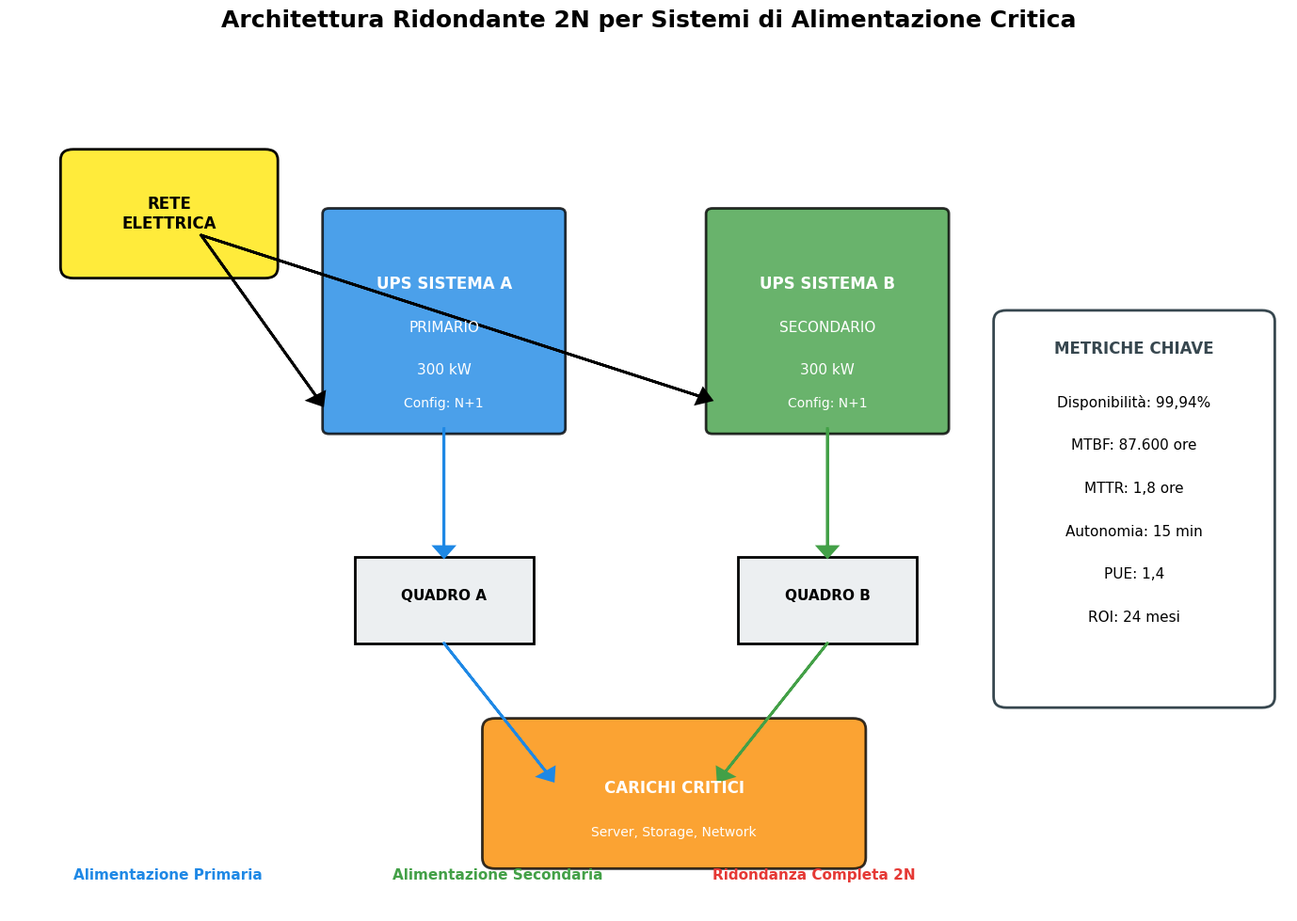
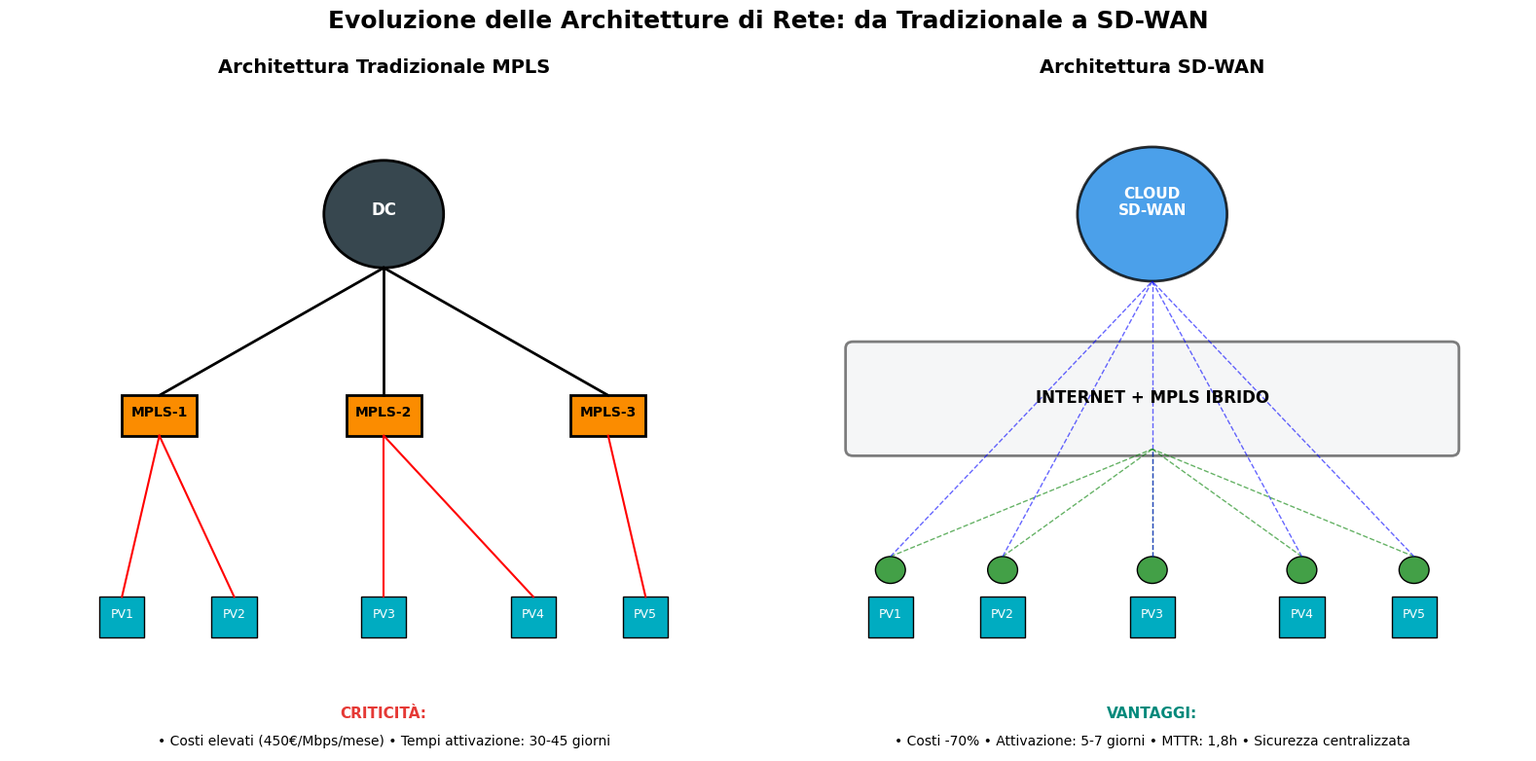
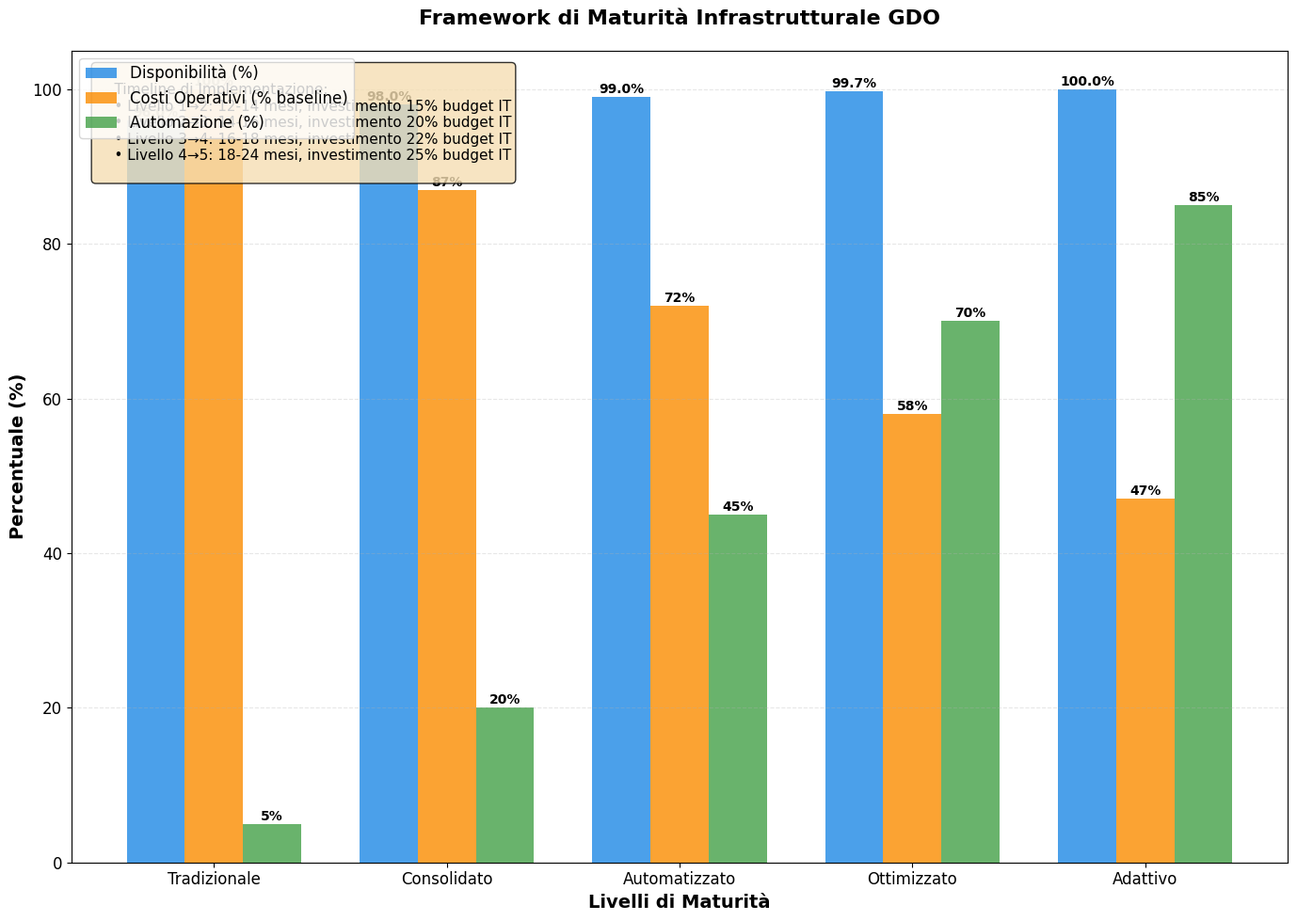
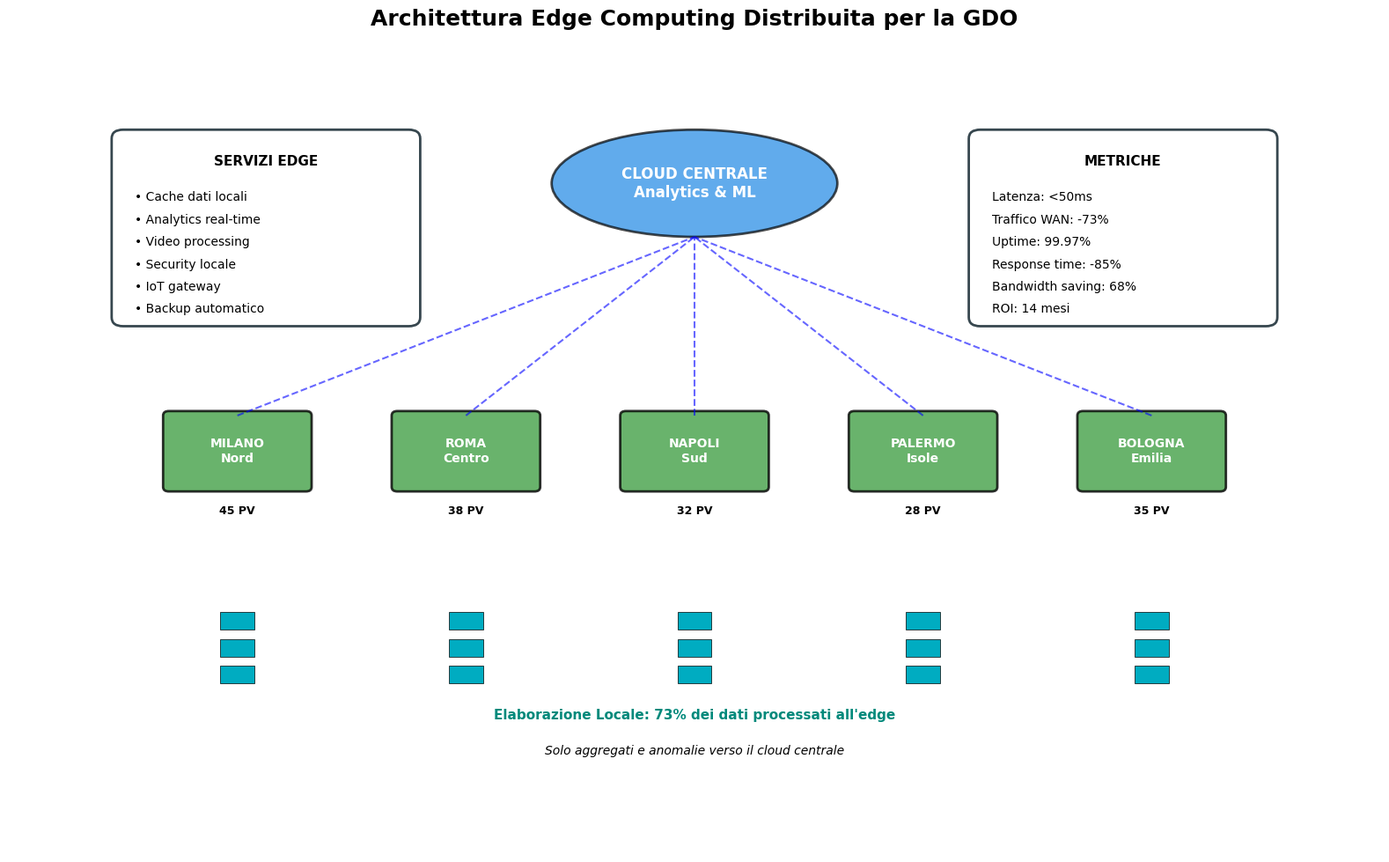
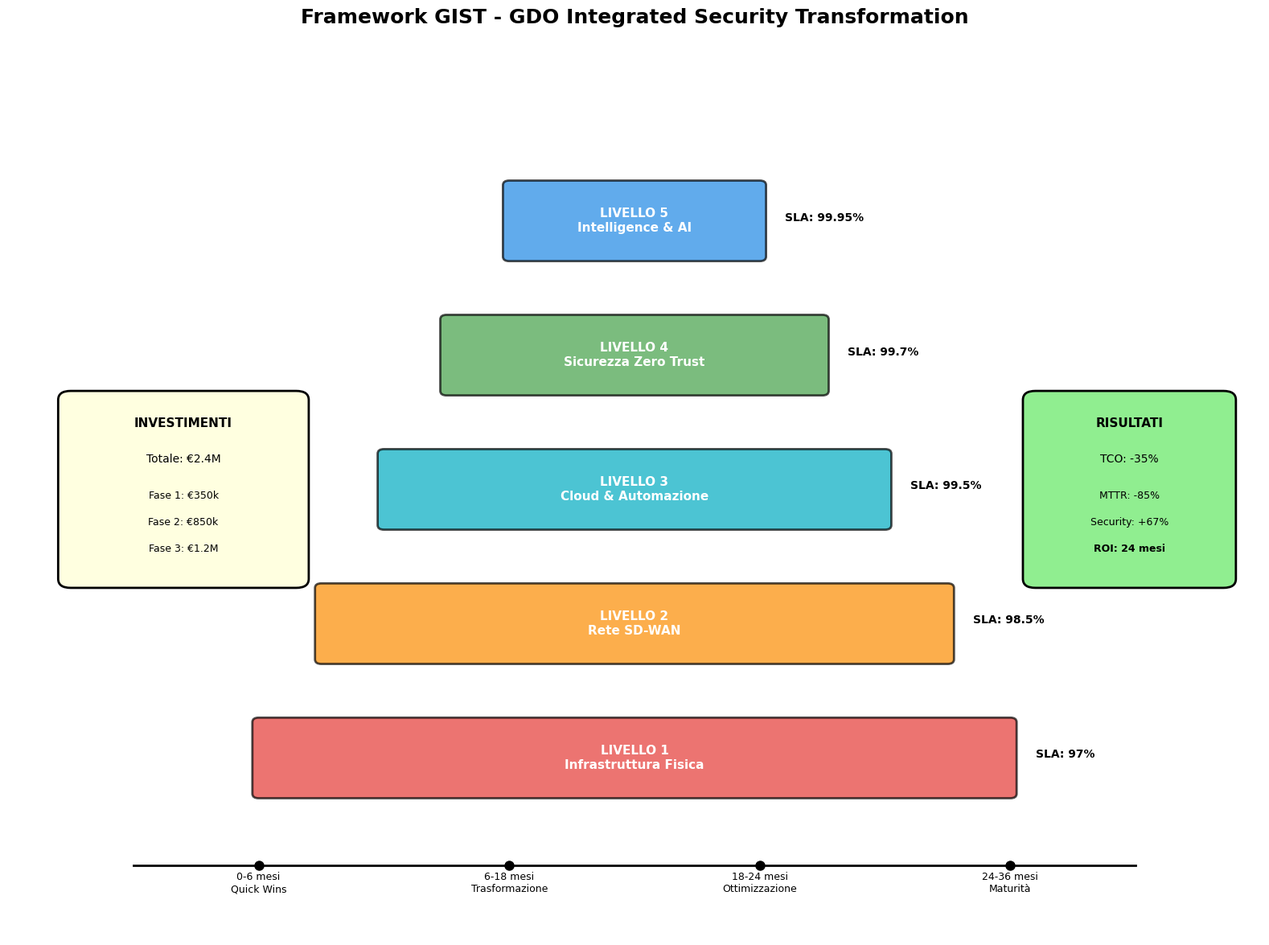

These figures' Python source, in order:
#!/usr/bin/env python3
# -*- coding: utf-8 -*-
"""
Script per la generazione delle figure del Capitolo 3
Tesi di Laurea in Ingegneria Informatica
Università Niccolò Cusano

Autore: [Nome Studente]
Data: 2024
"""

import matplotlib.pyplot as plt
import matplotlib.patches as patches
import numpy as np
import seaborn as sns
from matplotlib.patches import FancyBboxPatch, Circle, Rectangle, FancyArrowPatch
from matplotlib.patches import ConnectionPatch
import matplotlib.lines as mlines

# Configurazione globale per font large e stile accademico
plt.rcParams.update({
    'font.size': 14,
    'axes.titlesize': 16,
    'axes.labelsize': 14,
    'xtick.labelsize': 12,
    'ytick.labelsize': 12,
    'legend.fontsize': 12,
    'figure.titlesize': 18,
    'font.family': 'sans-serif',
    'font.sans-serif': ['Arial', 'DejaVu Sans'],
    'figure.dpi': 150,
    'savefig.dpi': 300,
    'savefig.bbox': 'tight',
    'savefig.format': 'pdf'
})

# Palette colori professionale
colors = {
    'primary': '#1e88e5',
    'secondary': '#43a047',
    'warning': '#fb8c00',
    'danger': '#e53935',
    'info': '#00acc1',
    'dark': '#37474f',
    'light': '#eceff1',
    'success': '#00897b'
}

def create_power_architecture():
    """
    Figura 3.1: Architettura ridondante 2N per sistemi di alimentazione
    """
    fig, ax = plt.subplots(figsize=(14, 10))
    ax.set_xlim(0, 10)
    ax.set_ylim(0, 8)
    ax.axis('off')
    
    # Titolo
    fig.suptitle('Architettura Ridondante 2N per Sistemi di Alimentazione Critica', 
                 fontsize=18, fontweight='bold', y=0.98)
    
    # Rete elettrica
    grid = FancyBboxPatch((0.5, 6), 1.5, 1, 
                          boxstyle="round,pad=0.1",
                          facecolor='#ffeb3b', edgecolor='black', linewidth=2)
    ax.add_patch(grid)
    ax.text(1.25, 6.5, 'RETE\nELETTRICA', ha='center', va='center', 
            fontsize=12, fontweight='bold')
    
    # UPS Sistema A (Primario)
    ups_a = FancyBboxPatch((2.5, 4.5), 1.8, 2,
                           boxstyle="round,pad=0.05",
                           facecolor=colors['primary'], edgecolor='black', 
                           linewidth=2, alpha=0.8)
    ax.add_patch(ups_a)
    ax.text(3.4, 5.8, 'UPS SISTEMA A', ha='center', fontweight='bold', 
            fontsize=12, color='white')
    ax.text(3.4, 5.4, 'PRIMARIO', ha='center', fontsize=11, color='white')
    ax.text(3.4, 5.0, '300 kW', ha='center', fontsize=11, color='white')
    ax.text(3.4, 4.7, 'Config: N+1', ha='center', fontsize=10, color='white')
    
    # UPS Sistema B (Secondario)
    ups_b = FancyBboxPatch((5.5, 4.5), 1.8, 2,
                           boxstyle="round,pad=0.05",
                           facecolor=colors['secondary'], edgecolor='black', 
                           linewidth=2, alpha=0.8)
    ax.add_patch(ups_b)
    ax.text(6.4, 5.8, 'UPS SISTEMA B', ha='center', fontweight='bold', 
            fontsize=12, color='white')
    ax.text(6.4, 5.4, 'SECONDARIO', ha='center', fontsize=11, color='white')
    ax.text(6.4, 5.0, '300 kW', ha='center', fontsize=11, color='white')
    ax.text(6.4, 4.7, 'Config: N+1', ha='center', fontsize=10, color='white')
    
    # Quadri di distribuzione
    quad_a = Rectangle((2.7, 2.5), 1.4, 0.8, 
                       facecolor=colors['light'], edgecolor='black', linewidth=2)
    ax.add_patch(quad_a)
    ax.text(3.4, 2.9, 'QUADRO A', ha='center', fontweight='bold', fontsize=11)
    
    quad_b = Rectangle((5.7, 2.5), 1.4, 0.8,
                       facecolor=colors['light'], edgecolor='black', linewidth=2)
    ax.add_patch(quad_b)
    ax.text(6.4, 2.9, 'QUADRO B', ha='center', fontweight='bold', fontsize=11)
    
    # Carichi critici
    load = FancyBboxPatch((3.8, 0.5), 2.8, 1.2,
                          boxstyle="round,pad=0.1",
                          facecolor=colors['warning'], edgecolor='black', 
                          linewidth=2, alpha=0.8)
    ax.add_patch(load)
    ax.text(5.2, 1.1, 'CARICHI CRITICI', ha='center', fontweight='bold', 
            fontsize=12, color='white')
    ax.text(5.2, 0.7, 'Server, Storage, Network', ha='center', 
            fontsize=10, color='white')
    
    # Frecce di connessione
    # Dalla rete agli UPS
    ax.arrow(1.5, 6.3, 0.9, -1.5, head_width=0.15, head_length=0.1, 
             fc='black', ec='black', linewidth=2)
    ax.arrow(1.5, 6.3, 3.9, -1.5, head_width=0.15, head_length=0.1, 
             fc='black', ec='black', linewidth=2)
    
    # Dagli UPS ai quadri
    ax.arrow(3.4, 4.5, 0, -1.1, head_width=0.15, head_length=0.1, 
             fc=colors['primary'], ec=colors['primary'], linewidth=2)
    ax.arrow(6.4, 4.5, 0, -1.1, head_width=0.15, head_length=0.1, 
             fc=colors['secondary'], ec=colors['secondary'], linewidth=2)
    
    # Dai quadri ai carichi
    ax.arrow(3.4, 2.5, 0.8, -1.2, head_width=0.15, head_length=0.1, 
             fc=colors['primary'], ec=colors['primary'], linewidth=2)
    ax.arrow(6.4, 2.5, -0.8, -1.2, head_width=0.15, head_length=0.1, 
             fc=colors['secondary'], ec=colors['secondary'], linewidth=2)
    
    # Box metriche
    metrics_box = FancyBboxPatch((7.8, 2), 2, 3.5,
                                 boxstyle="round,pad=0.1",
                                 facecolor='white', edgecolor=colors['dark'], 
                                 linewidth=2)
    ax.add_patch(metrics_box)
    
    ax.text(8.8, 5.2, 'METRICHE CHIAVE', fontweight='bold', fontsize=12, 
            ha='center', color=colors['dark'])
    
    metrics_text = [
        'Disponibilità: 99,94%',
        'MTBF: 87.600 ore',
        'MTTR: 1,8 ore',
        'Autonomia: 15 min',
        'PUE: 1,4',
        'ROI: 24 mesi'
    ]
    
    for i, text in enumerate(metrics_text):
        ax.text(8.8, 4.7 - i*0.4, text, fontsize=11, ha='center')
    
    # Legenda
    ax.text(0.5, 0.3, 'Alimentazione Primaria', fontsize=11, 
            color=colors['primary'], fontweight='bold')
    ax.text(3, 0.3, 'Alimentazione Secondaria', fontsize=11, 
            color=colors['secondary'], fontweight='bold')
    ax.text(5.5, 0.3, 'Ridondanza Completa 2N', fontsize=11, 
            color=colors['danger'], fontweight='bold')
    
    plt.tight_layout()
    plt.savefig('figura_3_1_architettura_alimentazione.pdf', 
                format='pdf', bbox_inches='tight')
    plt.show()
    return fig

def create_network_evolution():
    """
    Figura 3.2: Evoluzione delle architetture di rete - da tradizionale a SD-WAN
    """
    fig, (ax1, ax2) = plt.subplots(1, 2, figsize=(16, 8))
    fig.suptitle('Evoluzione delle Architetture di Rete: da Tradizionale a SD-WAN', 
                 fontsize=18, fontweight='bold')
    
    # Rete Tradizionale (sinistra)
    ax1.set_xlim(0, 10)
    ax1.set_ylim(0, 10)
    ax1.axis('off')
    ax1.set_title('Architettura Tradizionale MPLS', fontsize=14, fontweight='bold')
    
    # Datacenter
    dc_trad = Circle((5, 8), 0.8, facecolor=colors['dark'], edgecolor='black', linewidth=2)
    ax1.add_patch(dc_trad)
    ax1.text(5, 8, 'DC', color='white', ha='center', fontweight='bold', fontsize=12)
    
    # Router MPLS
    mpls_positions = [(2, 5), (5, 5), (8, 5)]
    for i, pos in enumerate(mpls_positions):
        mpls = Rectangle((pos[0]-0.5, pos[1]-0.3), 1, 0.6,
                        facecolor=colors['warning'], edgecolor='black', linewidth=2)
        ax1.add_patch(mpls)
        ax1.text(pos[0], pos[1], f'MPLS-{i+1}', ha='center', fontsize=10, fontweight='bold')
    
    # Punti vendita
    stores_trad = [(1.5, 2), (3, 2), (5, 2), (7, 2), (8.5, 2)]
    for i, pos in enumerate(stores_trad):
        store = Rectangle((pos[0]-0.3, pos[1]-0.3), 0.6, 0.6,
                         facecolor=colors['info'], edgecolor='black', linewidth=1)
        ax1.add_patch(store)
        ax1.text(pos[0], pos[1], f'PV{i+1}', ha='center', fontsize=9, color='white')
    
    # Connessioni rigide
    for mpls_pos in mpls_positions:
        ax1.plot([5, mpls_pos[0]], [7.2, mpls_pos[1]+0.3], 'k-', linewidth=2)
    
    for i, store_pos in enumerate(stores_trad):
        mpls_idx = i // 2
        ax1.plot([store_pos[0], mpls_positions[mpls_idx][0]], 
                [store_pos[1]+0.3, mpls_positions[mpls_idx][1]-0.3], 
                'r-', linewidth=1.5)
    
    # Problematiche
    ax1.text(5, 0.5, 'CRITICITÀ:', fontweight='bold', fontsize=11, ha='center', color=colors['danger'])
    ax1.text(5, 0.1, '• Costi elevati (450€/Mbps/mese) • Tempi attivazione: 30-45 giorni', 
            fontsize=10, ha='center')
    
    # SD-WAN (destra)
    ax2.set_xlim(0, 10)
    ax2.set_ylim(0, 10)
    ax2.axis('off')
    ax2.set_title('Architettura SD-WAN', fontsize=14, fontweight='bold')
    
    # Cloud/Datacenter
    cloud = Circle((5, 8), 1, facecolor=colors['primary'], edgecolor='black', 
                  linewidth=2, alpha=0.8)
    ax2.add_patch(cloud)
    ax2.text(5, 8, 'CLOUD\nSD-WAN', color='white', ha='center', 
            fontweight='bold', fontsize=11)
    
    # Internet/MPLS hybrid
    internet_box = FancyBboxPatch((1, 4.5), 8, 1.5,
                                 boxstyle="round,pad=0.1",
                                 facecolor=colors['light'], edgecolor='black', 
                                 linewidth=2, alpha=0.5)
    ax2.add_patch(internet_box)
    ax2.text(5, 5.2, 'INTERNET + MPLS IBRIDO', ha='center', 
            fontweight='bold', fontsize=12)
    
    # Punti vendita con edge
    stores_sdwan = [(1.5, 2), (3, 2), (5, 2), (7, 2), (8.5, 2)]
    for i, pos in enumerate(stores_sdwan):
        # Edge device
        edge = Circle((pos[0], pos[1]+0.7), 0.2, facecolor=colors['secondary'], 
                     edgecolor='black', linewidth=1)
        ax2.add_patch(edge)
        # Store
        store = Rectangle((pos[0]-0.3, pos[1]-0.3), 0.6, 0.6,
                         facecolor=colors['info'], edgecolor='black', linewidth=1)
        ax2.add_patch(store)
        ax2.text(pos[0], pos[1], f'PV{i+1}', ha='center', fontsize=9, color='white')
        
        # Connessioni dinamiche
        ax2.plot([pos[0], 5], [pos[1]+0.9, 4.5], 'g--', linewidth=1, alpha=0.6)
        ax2.plot([pos[0], 5], [pos[1]+0.9, 7], 'b--', linewidth=1, alpha=0.6)
    
    # Vantaggi
    ax2.text(5, 0.5, 'VANTAGGI:', fontweight='bold', fontsize=11, 
            ha='center', color=colors['success'])
    ax2.text(5, 0.1, '• Costi -70% • Attivazione: 5-7 giorni • MTTR: 1,8h • Sicurezza centralizzata', 
            fontsize=10, ha='center')
    
    plt.tight_layout()
    plt.savefig('figura_3_2_evoluzione_rete.pdf', format='pdf', bbox_inches='tight')
    plt.show()
    return fig

def create_maturity_levels():
    """
    Figura 3.3: Livelli di maturità infrastrutturale con KPI
    """
    fig, ax = plt.subplots(figsize=(14, 10))
    
    # Dati per il grafico
    levels = ['Tradizionale', 'Consolidato', 'Automatizzato', 'Ottimizzato', 'Adattivo']
    availability = [96, 98, 99, 99.7, 99.95]
    costs = [100, 87, 72, 58, 47]
    automation = [5, 20, 45, 70, 85]
    
    x = np.arange(len(levels))
    width = 0.25
    
    # Creazione delle barre
    bars1 = ax.bar(x - width, availability, width, label='Disponibilità (%)', 
                   color=colors['primary'], alpha=0.8)
    bars2 = ax.bar(x, costs, width, label='Costi Operativi (% baseline)', 
                   color=colors['warning'], alpha=0.8)
    bars3 = ax.bar(x + width, automation, width, label='Automazione (%)', 
                   color=colors['secondary'], alpha=0.8)
    
    # Personalizzazione
    ax.set_xlabel('Livelli di Maturità', fontsize=14, fontweight='bold')
    ax.set_ylabel('Percentuale (%)', fontsize=14, fontweight='bold')
    ax.set_title('Framework di Maturità Infrastrutturale GDO', 
                fontsize=16, fontweight='bold', pad=20)
    ax.set_xticks(x)
    ax.set_xticklabels(levels, fontsize=12)
    ax.legend(loc='upper left', fontsize=12)
    ax.grid(axis='y', alpha=0.3, linestyle='--')
    
    # Aggiunta valori sulle barre
    for bar in bars1:
        height = bar.get_height()
        ax.text(bar.get_x() + bar.get_width()/2., height + 0.5,
                f'{height:.1f}%', ha='center', fontsize=10, fontweight='bold')
    
    for bar in bars2:
        height = bar.get_height()
        ax.text(bar.get_x() + bar.get_width()/2., height + 0.5,
                f'{height:.0f}%', ha='center', fontsize=10, fontweight='bold')
    
    for bar in bars3:
        height = bar.get_height()
        ax.text(bar.get_x() + bar.get_width()/2., height + 0.5,
                f'{height:.0f}%', ha='center', fontsize=10, fontweight='bold')
    
    # Box con timeline
    timeline_text = """
    Timeline di Implementazione:
    • Livello 1→2: 12-14 mesi, investimento 15% budget IT
    • Livello 2→3: 14-16 mesi, investimento 20% budget IT
    • Livello 3→4: 16-18 mesi, investimento 22% budget IT
    • Livello 4→5: 18-24 mesi, investimento 25% budget IT
    """
    
    ax.text(0.02, 0.98, timeline_text, transform=ax.transAxes,
            fontsize=11, verticalalignment='top',
            bbox=dict(boxstyle='round', facecolor='wheat', alpha=0.8))
    
    plt.tight_layout()
    plt.savefig('figura_3_3_maturity_levels.pdf', format='pdf', bbox_inches='tight')
    plt.show()
    return fig

def create_edge_architecture():
    """
    Figura 3.4: Architettura Edge Computing distribuita per la GDO
    """
    fig, ax = plt.subplots(figsize=(16, 10))
    ax.set_xlim(-1, 11)
    ax.set_ylim(-1, 8)
    ax.axis('off')
    
    fig.suptitle('Architettura Edge Computing Distribuita per la GDO', 
                fontsize=18, fontweight='bold')
    
    # Cloud centrale
    cloud_center = patches.Ellipse((5, 6.5), 2.5, 1.2, 
                                  facecolor=colors['primary'], 
                                  edgecolor='black', linewidth=2, alpha=0.7)
    ax.add_patch(cloud_center)
    ax.text(5, 6.5, 'CLOUD CENTRALE\nAnalytics & ML', 
           ha='center', va='center', fontsize=12, 
           fontweight='bold', color='white')
    
    # Regional Edge Nodes
    regions = [
        {'name': 'MILANO\nNord', 'pos': (1, 3.5), 'stores': 45},
        {'name': 'ROMA\nCentro', 'pos': (3, 3.5), 'stores': 38},
        {'name': 'NAPOLI\nSud', 'pos': (5, 3.5), 'stores': 32},
        {'name': 'PALERMO\nIsole', 'pos': (7, 3.5), 'stores': 28},
        {'name': 'BOLOGNA\nEmilia', 'pos': (9, 3.5), 'stores': 35}
    ]
    
    for region in regions:
        # Edge node box
        edge_box = FancyBboxPatch((region['pos'][0]-0.6, region['pos'][1]-0.4), 
                                  1.2, 0.8,
                                  boxstyle="round,pad=0.05",
                                  facecolor=colors['secondary'], 
                                  edgecolor='black', linewidth=2, alpha=0.8)
        ax.add_patch(edge_box)
        ax.text(region['pos'][0], region['pos'][1], region['name'], 
               ha='center', va='center', fontsize=10, 
               fontweight='bold', color='white')
        
        # Connection to cloud
        ax.plot([region['pos'][0], 5], 
               [region['pos'][1]+0.4, 5.9], 
               'b--', linewidth=1.5, alpha=0.6)
        
        # Store count
        ax.text(region['pos'][0], region['pos'][1]-0.7, 
               f'{region["stores"]} PV', 
               ha='center', fontsize=9, fontweight='bold')
        
        # Mini stores below
        for i in range(3):
            store_y = 1.5 - i*0.3
            store_rect = Rectangle((region['pos'][0]-0.15, store_y), 0.3, 0.2,
                                  facecolor=colors['info'], 
                                  edgecolor='black', linewidth=0.5)
            ax.add_patch(store_rect)
    
    # Servizi Edge box
    services_box = FancyBboxPatch((0, 5), 2.5, 2,
                                 boxstyle="round,pad=0.1",
                                 facecolor='white', 
                                 edgecolor=colors['dark'], linewidth=2)
    ax.add_patch(services_box)
    ax.text(1.25, 6.7, 'SERVIZI EDGE', fontweight='bold', 
           fontsize=11, ha='center')
    
    services = [
        '• Cache dati locali',
        '• Analytics real-time',
        '• Video processing',
        '• Security locale',
        '• IoT gateway',
        '• Backup automatico'
    ]
    
    for i, service in enumerate(services):
        ax.text(0.1, 6.3 - i*0.25, service, fontsize=10)
    
    # Metriche box
    metrics_box = FancyBboxPatch((7.5, 5), 2.5, 2,
                                boxstyle="round,pad=0.1",
                                facecolor='white', 
                                edgecolor=colors['dark'], linewidth=2)
    ax.add_patch(metrics_box)
    ax.text(8.75, 6.7, 'METRICHE', fontweight='bold', 
           fontsize=11, ha='center')
    
    metrics = [
        'Latenza: <50ms',
        'Traffico WAN: -73%',
        'Uptime: 99.97%',
        'Response time: -85%',
        'Bandwidth saving: 68%',
        'ROI: 14 mesi'
    ]
    
    for i, metric in enumerate(metrics):
        ax.text(7.6, 6.3 - i*0.25, metric, fontsize=10)
    
    # Flussi di dati
    ax.text(5, 0.5, 'Elaborazione Locale: 73% dei dati processati all\'edge', 
           ha='center', fontsize=11, fontweight='bold', 
           color=colors['success'])
    ax.text(5, 0.1, 'Solo aggregati e anomalie verso il cloud centrale', 
           ha='center', fontsize=10, style='italic')
    
    plt.tight_layout()
    plt.savefig('figura_3_4_edge_architecture.pdf', 
                format='pdf', bbox_inches='tight')
    plt.show()
    return fig

def create_gist_framework():
    """
    Figura 3.5: Framework GIST - GDO Integrated Security Transformation
    """
    fig, ax = plt.subplots(figsize=(16, 12))
    ax.set_xlim(0, 10)
    ax.set_ylim(0, 10)
    ax.axis('off')
    
    fig.suptitle('Framework GIST - GDO Integrated Security Transformation', 
                fontsize=18, fontweight='bold')
    
    # Definizione livelli (piramide)
    levels = [
        {'name': 'LIVELLO 5\nIntelligence & AI', 'y': 8, 'width': 2, 
         'color': colors['primary'], 'kpi': '99.95%'},
        {'name': 'LIVELLO 4\nSicurezza Zero Trust', 'y': 6.5, 'width': 3, 
         'color': colors['secondary'], 'kpi': '99.7%'},
        {'name': 'LIVELLO 3\nCloud & Automazione', 'y': 5, 'width': 4, 
         'color': colors['info'], 'kpi': '99.5%'},
        {'name': 'LIVELLO 2\nRete SD-WAN', 'y': 3.5, 'width': 5, 
         'color': colors['warning'], 'kpi': '98.5%'},
        {'name': 'LIVELLO 1\nInfrastruttura Fisica', 'y': 2, 'width': 6, 
         'color': colors['danger'], 'kpi': '97%'}
    ]
    
    for level in levels:
        x_center = 5
        x_left = x_center - level['width']/2
        
        level_box = FancyBboxPatch((x_left, level['y']-0.4), level['width'], 0.8,
                                   boxstyle="round,pad=0.05",
                                   facecolor=level['color'], 
                                   edgecolor='black', linewidth=2, alpha=0.7)
        ax.add_patch(level_box)
        ax.text(x_center, level['y'], level['name'], 
               ha='center', va='center', fontsize=11, 
               fontweight='bold', color='white')
        ax.text(x_left + level['width'] + 0.2, level['y'], 
               f"SLA: {level['kpi']}", 
               fontsize=10, fontweight='bold')
    
    # Timeline
    timeline_y = 0.8
    ax.plot([1, 9], [timeline_y, timeline_y], 'k-', linewidth=2)
    
    milestones = [
        {'x': 2, 'label': '0-6 mesi\nQuick Wins'},
        {'x': 4, 'label': '6-18 mesi\nTrasformazione'},
        {'x': 6, 'label': '18-24 mesi\nOttimizzazione'},
        {'x': 8, 'label': '24-36 mesi\nMaturità'}
    ]
    
    for milestone in milestones:
        ax.plot(milestone['x'], timeline_y, 'ko', markersize=8)
        ax.text(milestone['x'], timeline_y-0.3, milestone['label'], 
               ha='center', fontsize=9)
    
    # Investment box
    inv_box = FancyBboxPatch((0.5, 4), 1.8, 2,
                             boxstyle="round,pad=0.1",
                             facecolor='lightyellow', 
                             edgecolor='black', linewidth=2)
    ax.add_patch(inv_box)
    ax.text(1.4, 5.7, 'INVESTIMENTI', fontweight='bold', 
           fontsize=11, ha='center')
    ax.text(1.4, 5.3, 'Totale: €2.4M', fontsize=10, ha='center')
    ax.text(1.4, 4.9, 'Fase 1: €350k', fontsize=9, ha='center')
    ax.text(1.4, 4.6, 'Fase 2: €850k', fontsize=9, ha='center')
    ax.text(1.4, 4.3, 'Fase 3: €1.2M', fontsize=9, ha='center')
    
    # ROI box
    roi_box = FancyBboxPatch((8.2, 4), 1.5, 2,
                            boxstyle="round,pad=0.1",
                            facecolor='lightgreen', 
                            edgecolor='black', linewidth=2)
    ax.add_patch(roi_box)
    ax.text(8.95, 5.7, 'RISULTATI', fontweight='bold', 
           fontsize=11, ha='center')
    ax.text(8.95, 5.3, 'TCO: -35%', fontsize=10, ha='center')
    ax.text(8.95, 4.9, 'MTTR: -85%', fontsize=9, ha='center')
    ax.text(8.95, 4.6, 'Security: +67%', fontsize=9, ha='center')
    ax.text(8.95, 4.3, 'ROI: 24 mesi', fontsize=9, ha='center', 
           fontweight='bold')
    
    plt.tight_layout()
    plt.savefig('figura_3_5_gist_framework.pdf', 
                format='pdf', bbox_inches='tight')
    plt.show()
    return fig

def create_all_figures():
    """
    Genera tutte le figure del Capitolo 3
    """
    print("Generazione Figure Capitolo 3 - Tesi di Laurea")
    print("=" * 50)
    
    figures = []
    
    print("\n1. Creazione Figura 3.1 - Architettura Alimentazione...")
    fig1 = create_power_architecture()
    figures.append(fig1)
    print("   ✓ Completata")
    
    print("\n2. Creazione Figura 3.2 - Evoluzione Rete...")
    fig2 = create_network_evolution()
    figures.append(fig2)
    print("   ✓ Completata")
    
    print("\n3. Creazione Figura 3.3 - Livelli di Maturità...")
    fig3 = create_maturity_levels()
    figures.append(fig3)
    print("   ✓ Completata")
    
    print("\n4. Creazione Figura 3.4 - Architettura Edge...")
    fig4 = create_edge_architecture()
    figures.append(fig4)
    print("   ✓ Completata")
    
    print("\n5. Creazione Figura 3.5 - Framework GIST...")
    fig5 = create_gist_framework()
    figures.append(fig5)
    print("   ✓ Completata")
    
    print("\n" + "=" * 50)
    print("TUTTE LE FIGURE SONO STATE GENERATE CON SUCCESSO!")
    print("File salvati in formato PDF ad alta risoluzione")
    print("Font size: Large (14-18pt) per ottima leggibilità")
    
    return figures

if __name__ == "__main__":
    # Genera tutte le figure
    all_figures = create_all_figures()
    
    # Mostra riepilogo
    print("\n" + "=" * 50)
    print("RIEPILOGO FIGURE GENERATE:")
    print("- figura_3_1_architettura_alimentazione.pdf")
    print("- figura_3_2_evoluzione_rete.pdf") 
    print("- figura_3_3_maturity_levels.pdf")
    print("- figura_3_4_edge_architecture.pdf")
    print("- figura_3_5_gist_framework.pdf")
    print("\nTutte le figure sono pronte per l'inserimento nella tesi!")
